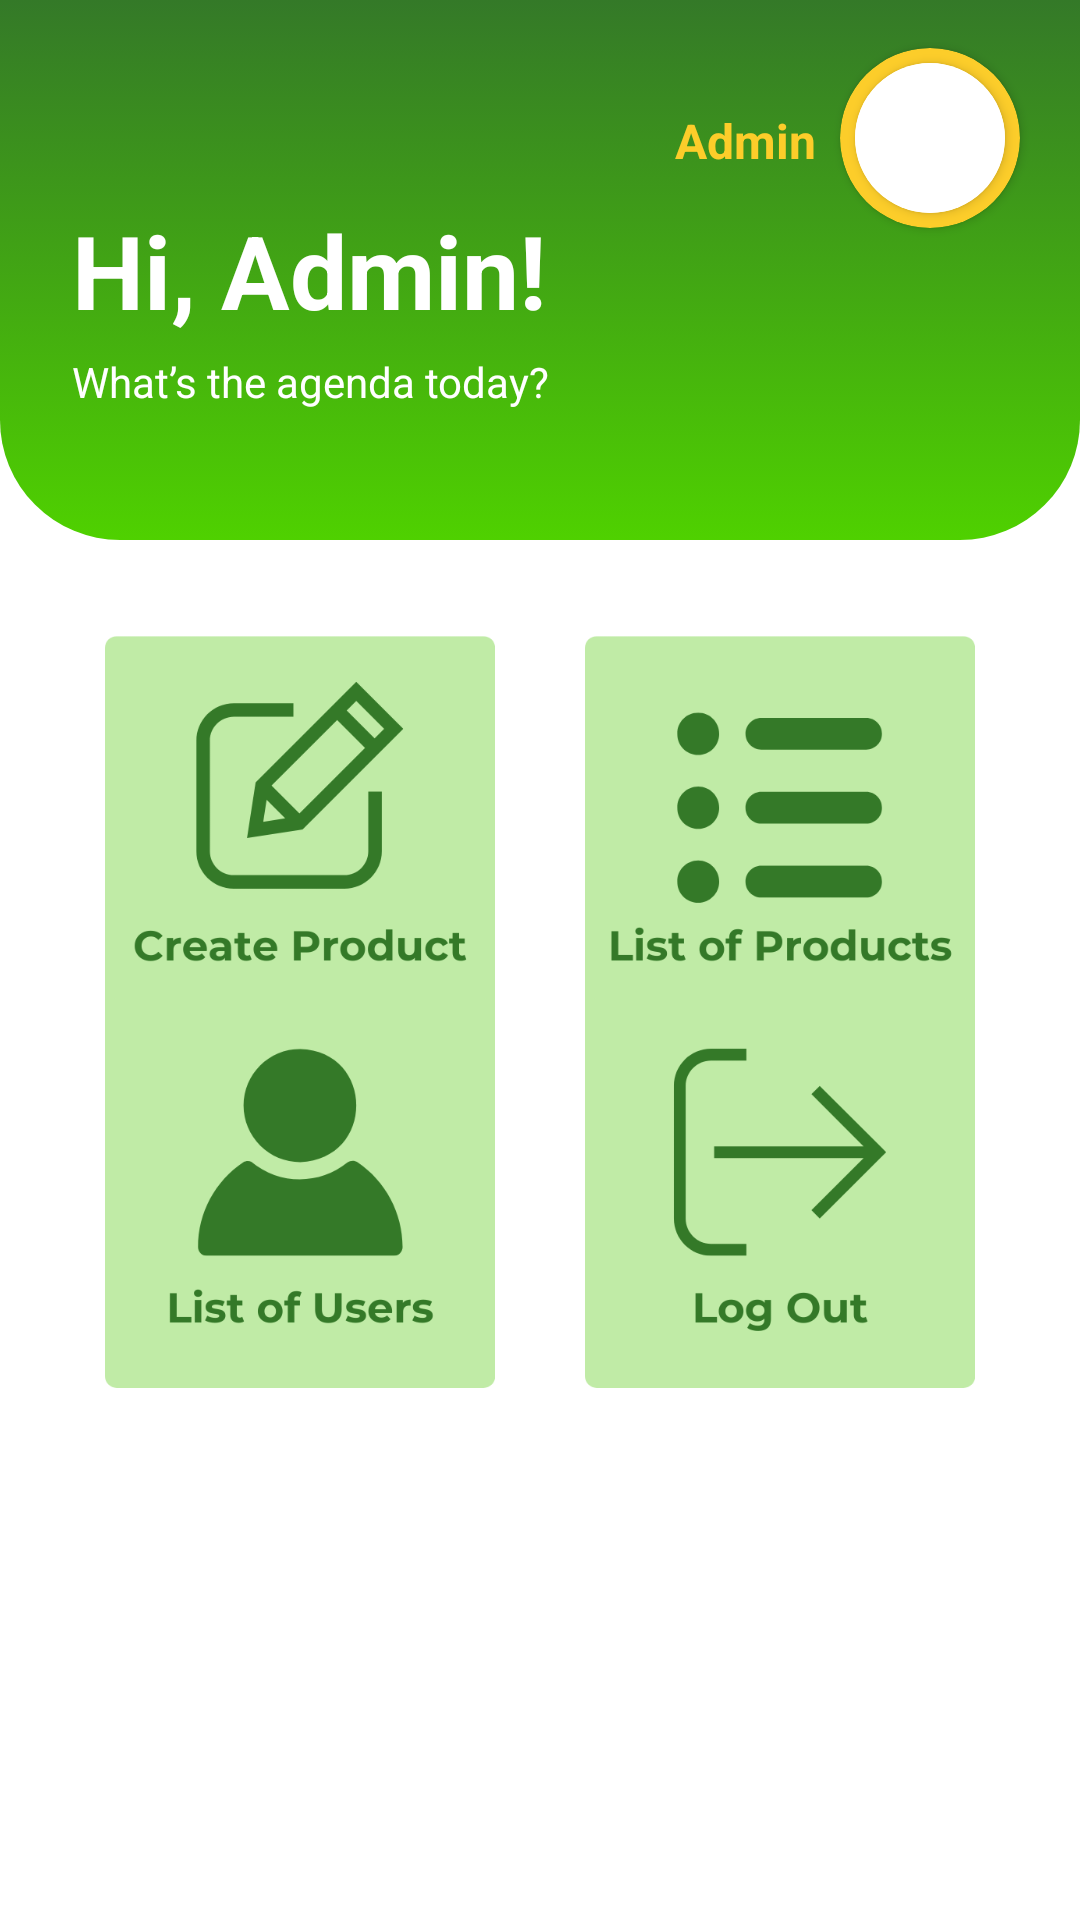

Android layout source for this screen:
<!-- AndroidManifest.xml: application theme Theme.Practice -->
<!-- res/layout/design_admin_dashboard.xml -->
<?xml version="1.0" encoding="utf-8"?>
<androidx.constraintlayout.widget.ConstraintLayout xmlns:android="http://schemas.android.com/apk/res/android"
    xmlns:app="http://schemas.android.com/apk/res-auto"
    xmlns:tools="http://schemas.android.com/tools"
    android:id="@+id/main"
    android:layout_width="match_parent"
    android:layout_height="match_parent"
    tools:context=".data.adminpanel.AdminDashboard"
    android:background="@color/white">

    <androidx.constraintlayout.widget.ConstraintLayout
        android:id="@+id/constraintLayout3"
        android:layout_width="match_parent"
        android:layout_height="180dp"
        android:background="@drawable/custom_home_page"
        app:layout_constraintEnd_toEndOf="parent"
        app:layout_constraintStart_toStartOf="parent"
        app:layout_constraintTop_toTopOf="parent">

        <TextView
            android:id="@+id/tv_admin"
            android:layout_width="wrap_content"
            android:layout_height="wrap_content"
            android:layout_marginTop="36dp"
            android:layout_marginEnd="8dp"
            android:text="Admin"
            android:textColor="@color/yellow"
            android:textSize="16sp"
            android:textStyle="bold"
            app:layout_constraintEnd_toStartOf="@+id/cardView2"
            app:layout_constraintTop_toTopOf="parent" />

        <androidx.cardview.widget.CardView
            android:id="@+id/cardView2"
            android:layout_width="60dp"
            android:layout_height="60dp"
            android:layout_marginTop="16dp"
            android:layout_marginEnd="20dp"
            app:cardBackgroundColor="@color/yellow"
            app:cardCornerRadius="150dp"
            app:layout_constraintEnd_toEndOf="parent"
            app:layout_constraintTop_toTopOf="parent">

            <androidx.cardview.widget.CardView
                android:layout_width="match_parent"
                android:layout_height="match_parent"
                android:layout_margin="5dp"
                app:cardCornerRadius="150dp">

                <ImageView
                    android:layout_width="match_parent"
                    android:layout_height="match_parent"
                    android:scaleType="centerCrop"
                    android:src="@drawable/ic_admin"
                    android:background="@color/white"/>

            </androidx.cardview.widget.CardView>
        </androidx.cardview.widget.CardView>

        <TextView
            android:id="@+id/no_value10"
            android:layout_width="wrap_content"
            android:layout_height="wrap_content"
            android:layout_marginStart="24dp"
            android:text="Hi, Admin!"
            android:textColor="@color/white"
            android:textSize="34sp"
            android:textStyle="bold"
            app:layout_constraintBottom_toBottomOf="parent"
            app:layout_constraintStart_toStartOf="parent"
            app:layout_constraintTop_toTopOf="parent" />

        <TextView
            android:id="@+id/no_value11"
            android:layout_width="wrap_content"
            android:layout_height="wrap_content"
            android:layout_marginStart="24dp"
            android:layout_marginTop="5dp"
            android:text="What’s the agenda today?"
            android:textColor="@color/white"
            app:layout_constraintStart_toStartOf="parent"
            app:layout_constraintTop_toBottomOf="@+id/no_value10" />


    </androidx.constraintlayout.widget.ConstraintLayout>

    <ImageView
        android:id="@+id/btn_createp"
        android:layout_width="130dp"
        android:layout_height="130dp"
        android:layout_marginStart="35dp"
        android:layout_marginTop="32dp"
        android:src="@drawable/ic_createp"
        app:layout_constraintStart_toStartOf="parent"
        app:layout_constraintTop_toBottomOf="@+id/constraintLayout3" />

    <ImageView
        android:id="@+id/btn_listp"
        android:layout_width="130dp"
        android:layout_height="130dp"
        android:layout_marginTop="32dp"
        android:layout_marginEnd="35dp"
        android:src="@drawable/ic_listp"
        app:layout_constraintEnd_toEndOf="parent"
        app:layout_constraintTop_toBottomOf="@+id/constraintLayout3" />

    <ImageView
        android:id="@+id/btn_listu"
        android:layout_width="130dp"
        android:layout_height="130dp"
        android:layout_marginStart="35dp"
        android:layout_marginTop="16dp"
        android:layout_marginBottom="203dp"
        android:src="@drawable/ic_listu"
        app:layout_constraintBottom_toBottomOf="parent"
        app:layout_constraintStart_toStartOf="parent"
        app:layout_constraintTop_toBottomOf="@+id/btn_createp" />

    <ImageView
        android:id="@+id/btn_logout"
        android:layout_width="130dp"
        android:layout_height="130dp"
        android:layout_marginTop="16dp"
        android:layout_marginEnd="35dp"
        android:layout_marginBottom="203dp"
        android:src="@drawable/ic_logout2"
        app:layout_constraintBottom_toBottomOf="parent"
        app:layout_constraintEnd_toEndOf="parent"
        app:layout_constraintTop_toBottomOf="@+id/btn_listp" />
</androidx.constraintlayout.widget.ConstraintLayout>
<!-- resources referenced by this layout -->
<resources>
  <color name="white">#FFFFFFFF</color>
  <color name="yellow">#FCCD2A</color>
  <!-- drawable custom_home_page (drawable) -->
  <?xml version="1.0" encoding="utf-8"?>
  <selector xmlns:android="http://schemas.android.com/apk/res/android">
      <item android:state_enabled="true" android:state_focused="true">
          <shape android:shape="rectangle">
              <corners android:bottomLeftRadius="40dp" android:bottomRightRadius="40dp" />
              <gradient android:startColor="#4fd100" android:endColor="#347928" android:type="linear" />
          </shape>
      </item>
  
      <item android:state_enabled="true">
          <shape android:shape="rectangle">
              <corners android:bottomLeftRadius="40dp" android:bottomRightRadius="40dp" />
              <gradient android:angle="90" android:startColor="#4fd100" android:endColor="#347928" android:type="linear" />
          </shape>
      </item>
  </selector>
  <!-- drawable ic_createp: png bitmap (drawable, 19310 bytes) -->
  <!-- drawable ic_listp: png bitmap (drawable, 18559 bytes) -->
  <!-- drawable ic_listu: png bitmap (drawable, 17167 bytes) -->
  <!-- drawable ic_logout2: png bitmap (drawable, 12281 bytes) -->
  <style name="Theme.Practice" parent="Base.Theme.Practice" />
  <style name="Base.Theme.Practice" parent="Theme.Material3.DayNight.NoActionBar">
          
          <item name="colorPrimary">@color/primaryColor</item>
          <item name="colorPrimaryVariant">@color/primaryColor</item>
          <item name="colorOnPrimary">@color/primaryColor</item>
          <item name="android:statusBarColor">?attr/colorPrimaryVariant</item>
      </style>
  <color name="primaryColor">#347928</color>
</resources>
